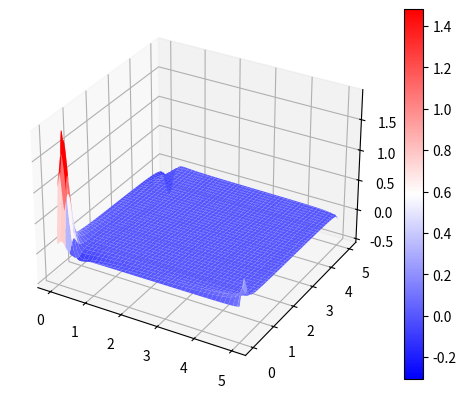
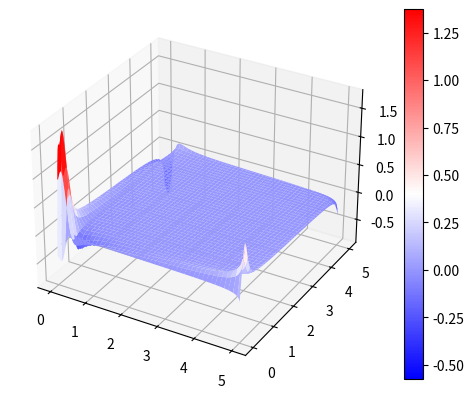
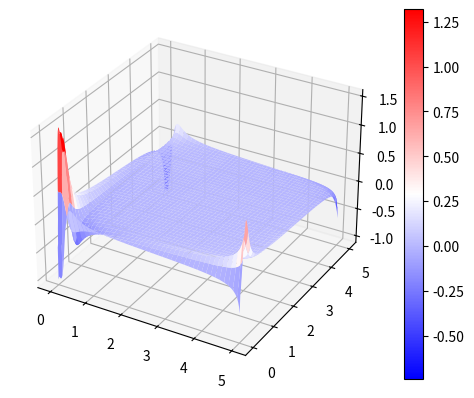
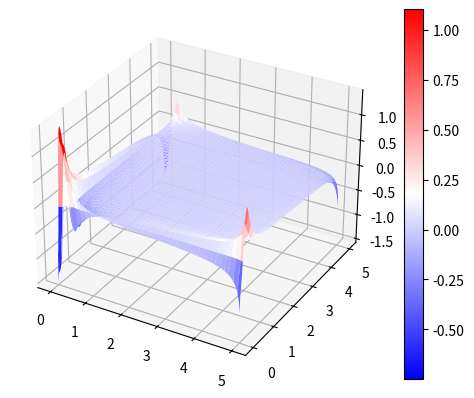
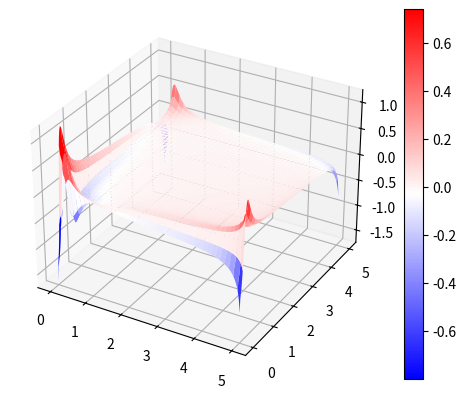
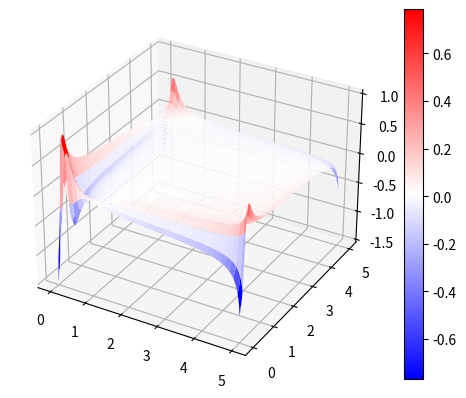
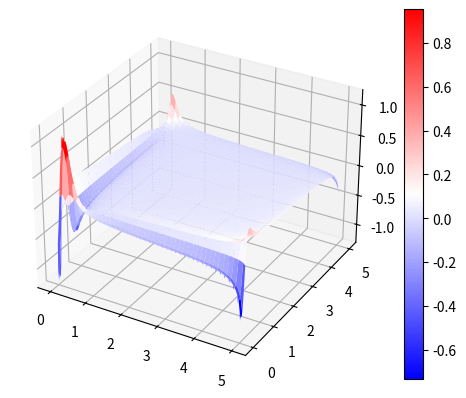
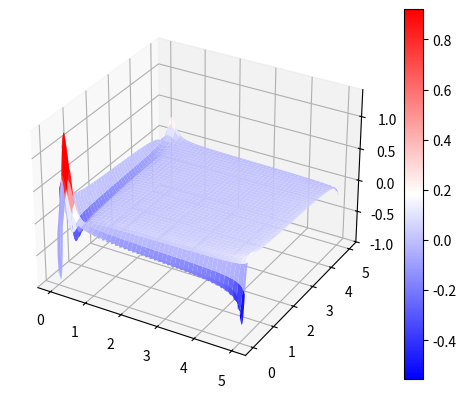
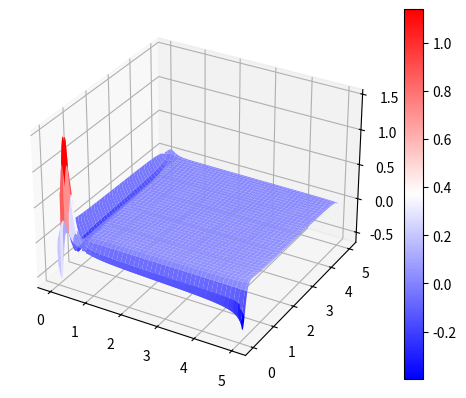
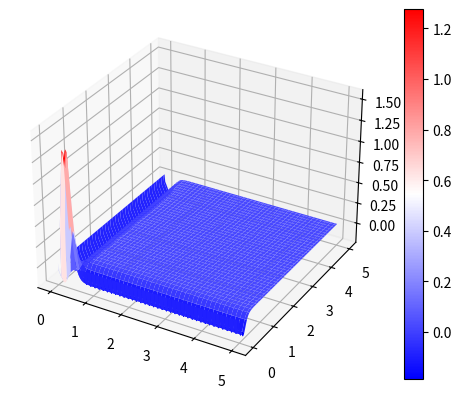
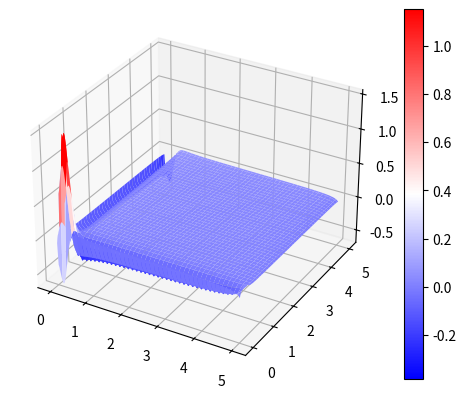
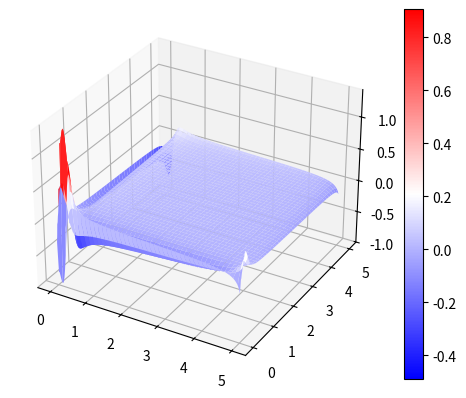
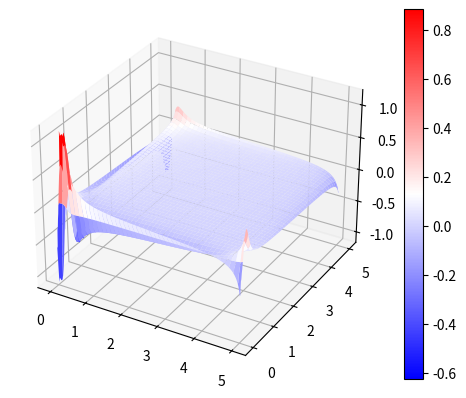
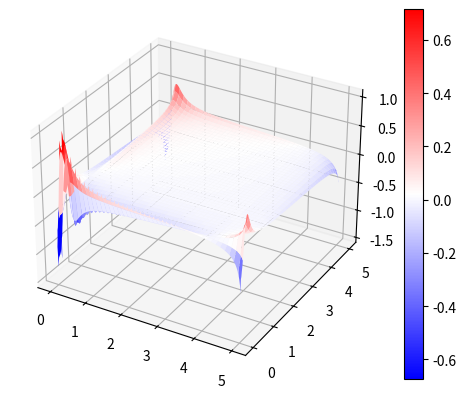
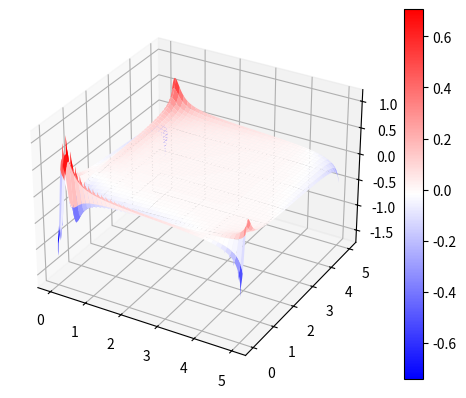
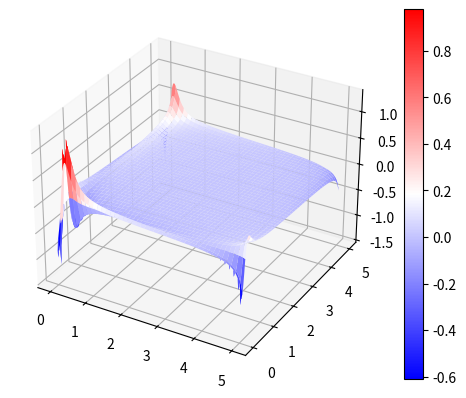

The script that saved these images, in order:
import numpy as np
import matplotlib.pyplot as plt

def FFT(arr,flag):
    dftres = np.asarray(arr,dtype = complex)
    if flag == 1:
        dftres /= total
    for level0 in range(0,level):
        maxi = 2**level0
        xdis = nmax//maxi
        for i in range(0,maxi):
            x0 = int(i % nmax)
            y0 = int(i / nmax)
            even =  dftres[x0,y0] # 蝴蝶变换中，偶数项已经计算好，因此之间复制就行
            odd = 0
            # 蝴蝶变换
            for j in range(0,nmax,xdis):
                idx = j + xdis//2
                x1 = int(idx % nmax)
                y1 = int(idx / nmax)
                odd += arr[x1,y1] * np.exp(flag*2j*np.pi*x0*x1/nmax)#奇数项需要重新计算
            
            # 消去引理
            if flag == 1:
                odd /= total
            dftres[x0,y0] = even + odd
            dftres[x0+maxi,y0] = even - odd

    for level0 in range(0,level):
        maxi = 2**level0
        xdis = total//maxi # 方块之间一下跳跃的距离
        maxii = maxi * nmax # 目前已有的行数
        for i in range(0,maxii):
            x0 = int(i % nmax)
            y0 = int(i / nmax)
            even =  dftres[x0,y0] # 蝴蝶变换中，偶数项已经计算好，因此之间复制就行
            odd = 0
            # 蝴蝶变换
            for j0 in range(0,total,xdis):
                for j1 in range(0,nmax):
                    idx = j0 + xdis//2 + j1
                    x1 = int(idx % nmax)
                    y1 = int(idx / nmax)
                    odd += arr[x1,y1] * np.exp(flag*2j*np.pi*(x0*x1 + y0*y1)/nmax)#奇数项需要重新计算
            # 消去引理
            if flag == 1:
                odd /= total
            dftres[x0,y0] = even + odd
            dftres[x0,y0+maxi] = even - odd
    return dftres

def derivation(q):
    qhat = np.fft.fft2(q)
    qx = np.fft.ifft2(1j*kwave*qhat).real
    qxx = np.fft.ifft2(-kwave**2*qhat).real
    qxxx = np.fft.ifft2(-1j*kwave**3*qhat).real
    qy = np.fft.ifft2(1j*lwave*qhat).real
    qyy = np.fft.ifft2(-lwave**2*qhat).real
    qyyy = np.fft.ifft2(-1j*lwave**3*qhat).real
    a = 1 # 系数
    res = a*(qx + qy)# 对流方程
    # res = - a*(qxx + qyy) # 扩散方程
    return res


level = 8
nmax = 2**level
L = nmax
total = nmax*nmax
tmax = 100
amp = 2
b = np.sqrt(amp/2)  # 孤子宽度的倒数
h = np.zeros((tmax,nmax,nmax))
rk = np.zeros((4,nmax,nmax))
dt = 0.1 # 步长不能太大
kwave = np.zeros((nmax,nmax))
lwave = np.zeros((nmax,nmax))
for i in range(0,nmax):
    for j in range(0,nmax):
        h[0,i,j] = amp/np.cosh(b*(i-level)/level)**2/np.cosh(b*(j-level)/level)**2
        kwave[i,j] = 2*np.pi * i / L
        if i >= nmax//2:
            kwave[i,j] = 2*np.pi * (i - nmax) / L
        lwave[i,j] = 2*np.pi * j / L
        if i >= nmax//2:
            lwave[i,j] = 2*np.pi * (j - nmax) / L
            
x1 = np.linspace(0, 5, nmax)
x2 = np.linspace(0, 5, nmax)

X1, X2 = np.meshgrid(x1, x2)            

for t in range(0,tmax-1):
    # # Runge Kutta 4 阶，第一种写法最难记也不好理解
    # rk[0,:] = -dt*derivation(h[t,:])
    # rk[1,:] = -dt*derivation(h[t,:] + 0.5*rk[0,:])
    # rk[2,:] = -dt*derivation(h[t,:] + 0.5*rk[1,:])
    # rk[3,:] = -dt*derivation(h[t,:] + rk[2,:])
    # h[t+1,:] = h[t,:] + (rk[0,:] + 2*rk[1,:] + 2*rk[2,:] + rk[3,:])/6 
    
    # # 第二种写法就是泰勒公式
    # rk[0,:] = -dt*derivation(h[t,:])
    # rk[1,:] = -dt*derivation(rk[0,:])
    # rk[2,:] = -dt*derivation(rk[1,:])
    # rk[3,:] = -dt*derivation(rk[2,:])
    # h[t+1,:] = h[t,:] + rk[0,:] + rk[1,:]/2 + rk[2,:]/6 + rk[3,:]/24
    
    # 第三种更加简洁明了一些
    rk[0,:] = h[t,:] - dt*derivation(h[t,:])
    rk[1,:] = rk[0,:] - dt*derivation(rk[0,:])
    rk[2,:] = rk[1,:] - dt*derivation(rk[1,:])
    rk[3,:] = rk[2,:] -dt*derivation(rk[2,:])
    h[t+1,:] = h[t,:]*9/24 + rk[0,:]/3 + rk[1,:]/4 + rk[3,:]/24
    fig = plt.figure()
    ax = fig.add_subplot(111, projection='3d')
    surf = ax.plot_surface(X1, X2, h[t+1,:,:], cmap='bwr', linewidth=0)
    fig.colorbar(surf)
    # fig.show()